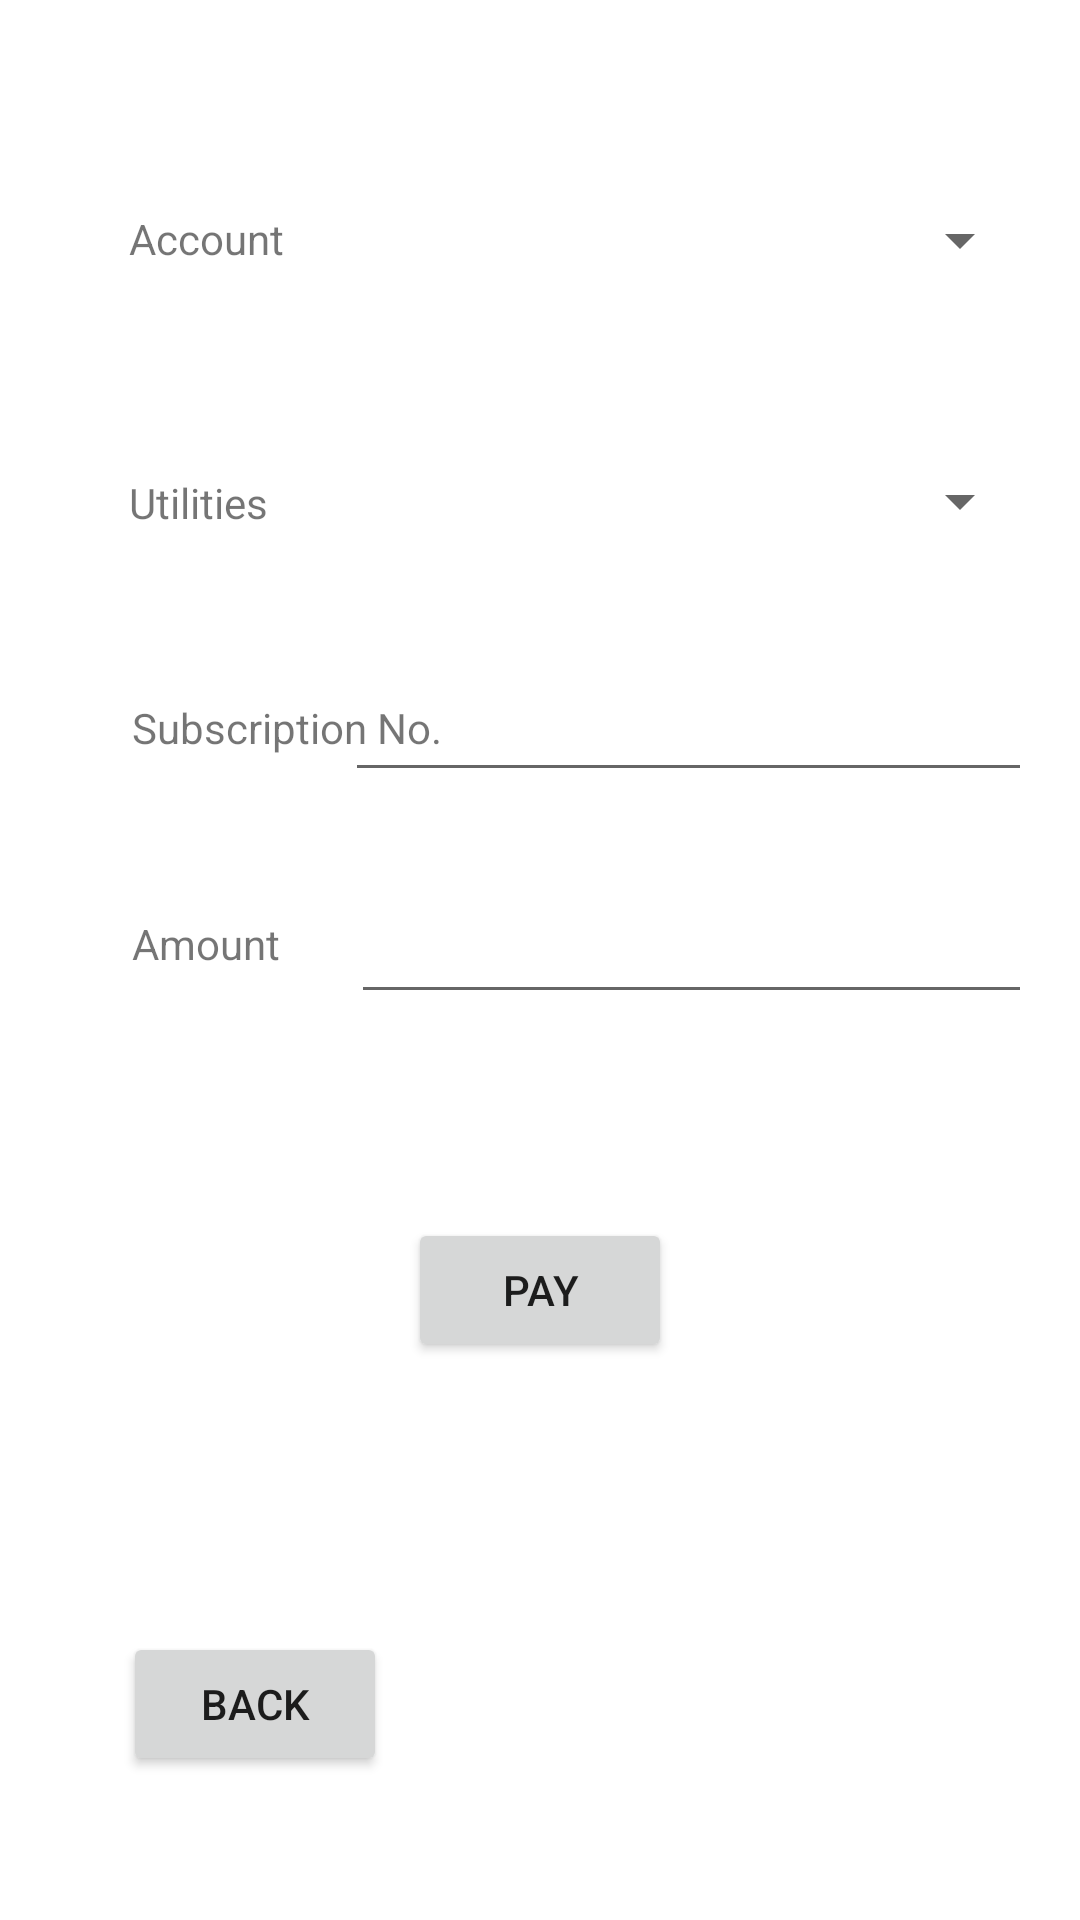

Android layout source for this screen:
<!-- AndroidManifest.xml: application theme Theme.AndroidBanking -->
<!-- res/layout/activity_pay_utils.xml -->
<?xml version="1.0" encoding="utf-8"?>
<androidx.constraintlayout.widget.ConstraintLayout xmlns:android="http://schemas.android.com/apk/res/android"
    xmlns:app="http://schemas.android.com/apk/res-auto"
    xmlns:tools="http://schemas.android.com/tools"
    android:layout_width="match_parent"
    android:layout_height="match_parent"
    tools:context=".PayUtils">

    <TextView
        android:id="@+id/textView12"
        android:layout_width="wrap_content"
        android:layout_height="wrap_content"
        android:layout_marginStart="44dp"
        android:layout_marginTop="128dp"
        android:text="Amount"
        app:layout_constraintStart_toStartOf="parent"
        app:layout_constraintTop_toBottomOf="@+id/textView11" />

    <TextView
        android:id="@+id/textView19"
        android:layout_width="wrap_content"
        android:layout_height="wrap_content"
        android:layout_marginStart="44dp"
        android:layout_marginTop="56dp"
        android:text="Subscription No."
        app:layout_constraintStart_toStartOf="parent"
        app:layout_constraintTop_toBottomOf="@+id/textView11" />

    <Spinner
        android:id="@+id/payutilsSpinner"
        android:layout_width="231dp"
        android:layout_height="34dp"
        android:layout_marginTop="53dp"
        android:layout_marginEnd="16dp"
        app:layout_constraintEnd_toEndOf="parent"
        app:layout_constraintTop_toBottomOf="@+id/payutilsAccSpinner" />

    <TextView
        android:id="@+id/textView11"
        android:layout_width="wrap_content"
        android:layout_height="wrap_content"
        android:layout_marginStart="43dp"
        android:layout_marginTop="69dp"
        android:text="Utilities"
        app:layout_constraintStart_toStartOf="parent"
        app:layout_constraintTop_toBottomOf="@+id/textView9" />

    <TextView
        android:id="@+id/textView9"
        android:layout_width="wrap_content"
        android:layout_height="wrap_content"
        android:layout_marginStart="43dp"
        android:layout_marginTop="70dp"
        android:text="Account"
        app:layout_constraintStart_toStartOf="parent"
        app:layout_constraintTop_toTopOf="parent" />

    <Spinner
        android:id="@+id/payutilsAccSpinner"
        android:layout_width="231dp"
        android:layout_height="34dp"
        android:layout_marginTop="63dp"
        android:layout_marginEnd="16dp"
        app:layout_constraintEnd_toEndOf="parent"
        app:layout_constraintTop_toTopOf="parent" />

    <EditText
        android:id="@+id/payUtilsAmount"
        android:layout_width="227dp"
        android:layout_height="42dp"
        android:layout_marginTop="32dp"
        android:layout_marginEnd="16dp"
        android:ems="10"
        android:inputType="numberDecimal"
        app:layout_constraintEnd_toEndOf="parent"
        app:layout_constraintTop_toBottomOf="@+id/editTextNumber" />

    <Button
        android:id="@+id/payButton"
        android:layout_width="wrap_content"
        android:layout_height="wrap_content"
        android:layout_marginTop="68dp"
        android:text="Pay"
        app:layout_constraintEnd_toEndOf="parent"
        app:layout_constraintStart_toStartOf="parent"
        app:layout_constraintTop_toBottomOf="@+id/payUtilsAmount" />

    <Button
        android:id="@+id/payUtilsBack"
        android:layout_width="wrap_content"
        android:layout_height="wrap_content"
        android:layout_marginStart="41dp"
        android:layout_marginTop="220dp"
        android:text="Back"
        app:layout_constraintStart_toStartOf="parent"
        app:layout_constraintTop_toBottomOf="@+id/textView12" />

    <EditText
        android:id="@+id/editTextNumber"
        android:layout_width="229dp"
        android:layout_height="43dp"
        android:layout_marginTop="37dp"
        android:layout_marginEnd="16dp"
        android:ems="10"
        android:inputType="number"
        app:layout_constraintEnd_toEndOf="parent"
        app:layout_constraintTop_toBottomOf="@+id/payutilsSpinner" />

</androidx.constraintlayout.widget.ConstraintLayout>
<!-- resources referenced by this layout -->
<resources>
  <style name="Theme.AndroidBanking" parent="Theme.MaterialComponents.DayNight.DarkActionBar">
          
          <item name="colorPrimary">@color/purple_500</item>
          <item name="colorPrimaryVariant">@color/purple_700</item>
          <item name="colorOnPrimary">@color/white</item>
          
          <item name="colorSecondary">@color/teal_200</item>
          <item name="colorSecondaryVariant">@color/teal_700</item>
          <item name="colorOnSecondary">@color/black</item>
          
          <item name="android:statusBarColor" tools:targetApi="l">?attr/colorPrimaryVariant</item>
          
      </style>
  <!-- not gathered from this repository: default colours our renderer supplied (Android Studio template values) -->
  <color name="purple_500">#FF6200EE</color>
  <color name="purple_700">#FF3700B3</color>
  <color name="teal_200">#FF03DAC5</color>
  <color name="teal_700">#FF018786</color>
  <color name="black">#FF000000</color>
  <color name="white">#FFFFFFFF</color>
</resources>
